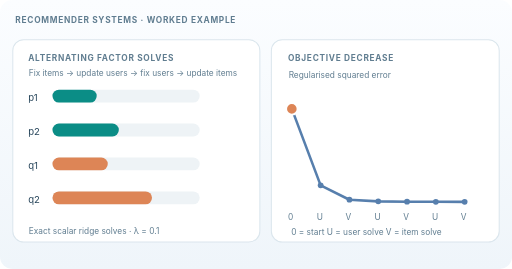
t = 0.00 s
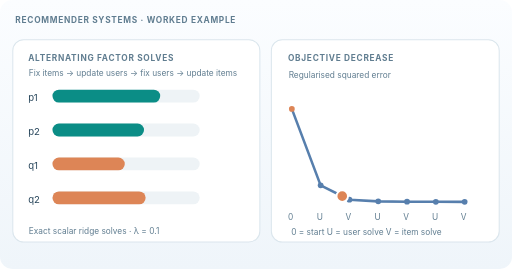
t = 1.75 s
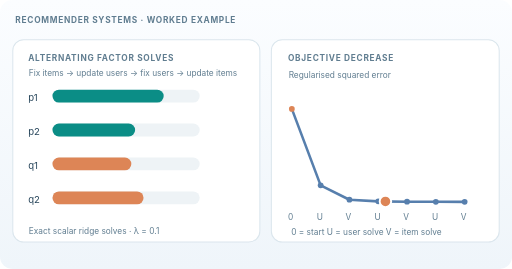
t = 3.25 s
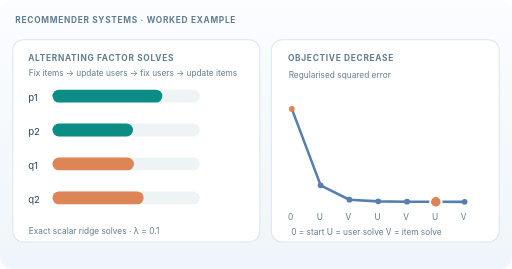
t = 5.00 s
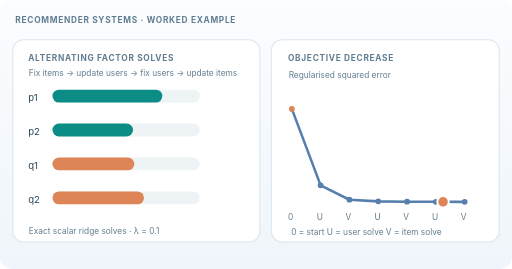
t = 6.75 s
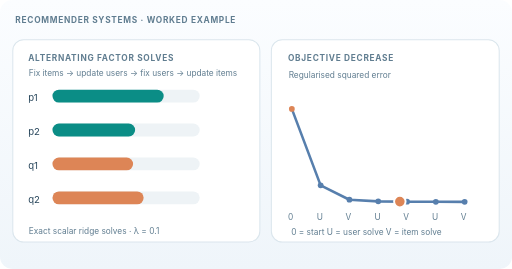
t = 8.25 s

The animated SVG that drew these frames (rendered in a browser with its animation timeline set to each time). Animation: 6 SMIL elements (animate=6); frames cover the first 8.25 s, repeats indefinitely.

<svg xmlns="http://www.w3.org/2000/svg" width="800" height="420" viewBox="0 0 800 420" role="img" aria-labelledby="title desc"><title id="title">Matrix factorization: alternating least squares</title><desc id="desc">Two users and two items with scalar latent factors alternate exact ridge-regularized least-squares solves. User factors change while item factors stay fixed, then item factors change while user factors stay fixed. The regularized objective decreases across six block updates. Curved intermediate motion is illustrative.</desc><defs><linearGradient id="bg" x2="0" y2="1"><stop stop-color="#fbfdff"/><stop offset="1" stop-color="#eff5fa"/></linearGradient></defs><style>text{font-family:Inter,Arial,sans-serif;fill:#29475c}.head{font-size:13px;font-weight:700;letter-spacing:1.1px;fill:#607d90}.txt{font-size:15px;fill:#29475c}.small{font-size:13px;fill:#607d90}.panel{fill:white;stroke:#dbe6ed;stroke-width:1.6}@media(prefers-reduced-motion:reduce){animate{display:none}}</style><rect width="800" height="420" rx="19" fill="url(#bg)"/><text x="24" y="36" class="head">RECOMMENDER SYSTEMS · WORKED EXAMPLE</text><rect x="20" y="62" width="386" height="316" rx="17" class="panel"/><rect x="424" y="62" width="356" height="316" rx="17" class="panel"/><text x="44" y="95" class="head">ALTERNATING FACTOR SOLVES</text><text x="450" y="95" class="head">OBJECTIVE DECREASE</text><text x="45" y="119" class="small">Fix items → update users → fix users → update items</text><text x="44" y="158" class="txt">p1</text><rect x="82" y="140" width="230" height="20" rx="10" fill="#eef3f6"/><rect x="82" y="140" width="69.12" height="20" rx="10" fill="#0b8d86"><animate attributeName="width" values="69.12;168.33;168.33;173.73;173.73;171.66;171.66;171.66;173.73;173.73;168.33;168.33;69.12" keyTimes="0;0.083333;0.166667;0.25;0.333333;0.416667;0.5;0.583333;0.666667;0.75;0.833333;0.916667;1" dur="12s" repeatCount="indefinite"/></rect><text x="44" y="211" class="txt">p2</text><rect x="82" y="193" width="230" height="20" rx="10" fill="#eef3f6"/><rect x="82" y="193" width="103.68" height="20" rx="10" fill="#0b8d86"><animate attributeName="width" values="103.68;143.01;143.01;129.12;129.12;125.84;125.84;125.84;129.12;129.12;143.01;143.01;103.68" keyTimes="0;0.083333;0.166667;0.25;0.333333;0.416667;0.5;0.583333;0.666667;0.75;0.833333;0.916667;1" dur="12s" repeatCount="indefinite"/></rect><text x="44" y="264" class="txt">q1</text><rect x="82" y="246" width="230" height="20" rx="10" fill="#eef3f6"/><rect x="82" y="246" width="86.40" height="20" rx="10" fill="#dd8556"><animate attributeName="width" values="86.40;86.40;121.83;121.83;127.29;127.29;129.49;127.29;127.29;121.83;121.83;86.40;86.40" keyTimes="0;0.083333;0.166667;0.25;0.333333;0.416667;0.5;0.583333;0.666667;0.75;0.833333;0.916667;1" dur="12s" repeatCount="indefinite"/></rect><text x="44" y="317" class="txt">q2</text><rect x="82" y="299" width="230" height="20" rx="10" fill="#eef3f6"/><rect x="82" y="299" width="155.52" height="20" rx="10" fill="#dd8556"><animate attributeName="width" values="155.52;155.52;142.19;142.19;142.48;142.48;144.33;142.48;142.48;142.19;142.19;155.52;155.52" keyTimes="0;0.083333;0.166667;0.25;0.333333;0.416667;0.5;0.583333;0.666667;0.75;0.833333;0.916667;1" dur="12s" repeatCount="indefinite"/></rect><text x="45" y="365" class="small">Exact scalar ridge solves · λ = 0.1</text><path d="M456.00 170.00 L501.00 289.46 L546.00 311.93 L591.00 314.49 L636.00 314.94 L681.00 315.12 L726.00 315.24" fill="none" stroke="#577fad" stroke-width="4" stroke-linecap="round" stroke-linejoin="round"/><circle cx="456.00" cy="170.00" r="4.5" fill="#dd8556"/><text x="450" y="344" class="small">0</text><circle cx="501.00" cy="289.46" r="4.5" fill="#577fad"/><text x="495" y="344" class="small">U</text><circle cx="546.00" cy="311.93" r="4.5" fill="#577fad"/><text x="540" y="344" class="small">V</text><circle cx="591.00" cy="314.49" r="4.5" fill="#577fad"/><text x="585" y="344" class="small">U</text><circle cx="636.00" cy="314.94" r="4.5" fill="#577fad"/><text x="630" y="344" class="small">V</text><circle cx="681.00" cy="315.12" r="4.5" fill="#577fad"/><text x="675" y="344" class="small">U</text><circle cx="726.00" cy="315.24" r="4.5" fill="#577fad"/><text x="720" y="344" class="small">V</text><circle cx="456.00" cy="170.00" r="9" fill="#dd8556" stroke="white" stroke-width="3"><animate attributeName="cx" values="456.00;501.00;546.00;591.00;636.00;681.00;726.00;681.00;636.00;591.00;546.00;501.00;456.00" keyTimes="0;0.083333;0.166667;0.25;0.333333;0.416667;0.5;0.583333;0.666667;0.75;0.833333;0.916667;1" dur="12s" repeatCount="indefinite"/><animate attributeName="cy" values="170.00;289.46;311.93;314.49;314.94;315.12;315.24;315.12;314.94;314.49;311.93;289.46;170.00" keyTimes="0;0.083333;0.166667;0.25;0.333333;0.416667;0.5;0.583333;0.666667;0.75;0.833333;0.916667;1" dur="12s" repeatCount="indefinite"/></circle><text x="451" y="122" class="small">Regularised squared error</text><text x="455" y="367" class="small">0 = start    U = user solve    V = item solve</text></svg>
